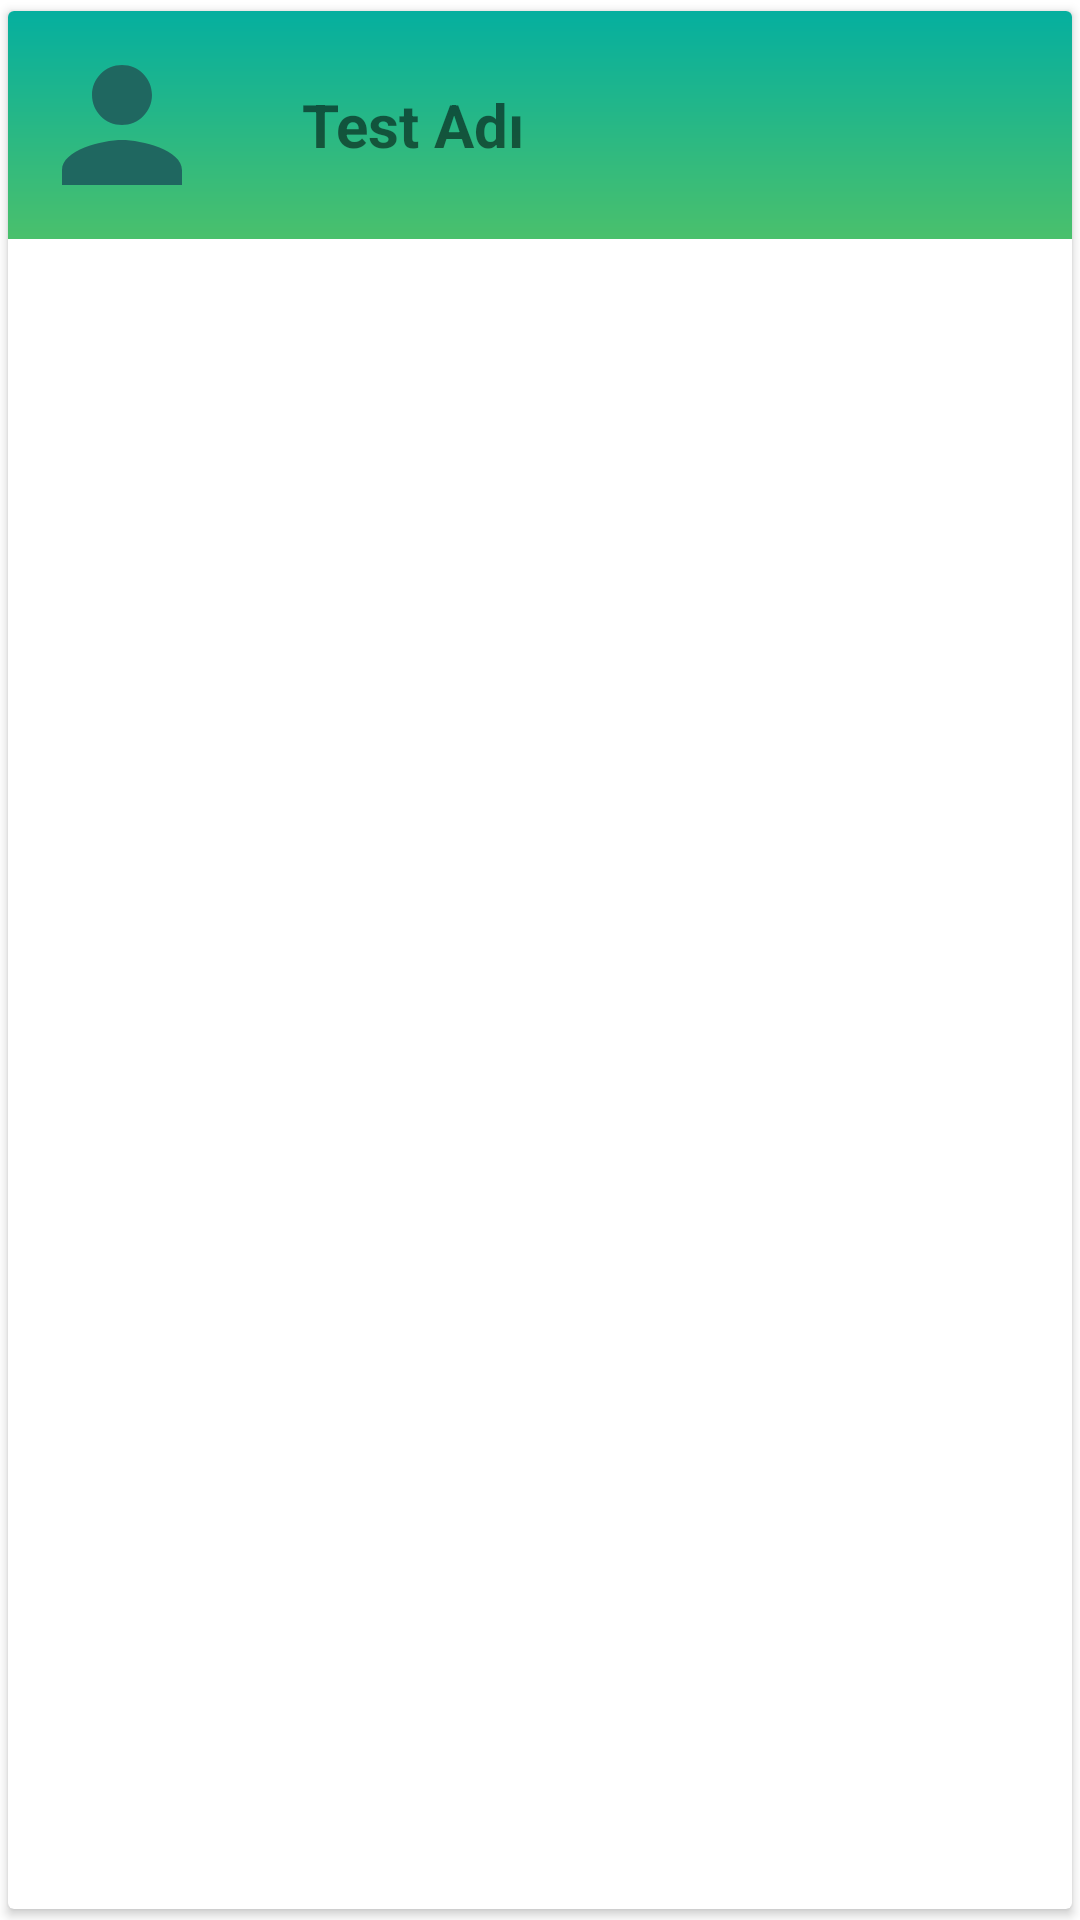

Layout XML and referenced resources for this Android screen:
<!-- AndroidManifest.xml: application theme Theme.ArkadasiniTani -->
<!-- res/layout/rv_view.xml -->
<?xml version="1.0" encoding="utf-8"?>
<androidx.cardview.widget.CardView xmlns:android="http://schemas.android.com/apk/res/android"
    android:layout_width="match_parent"
    android:layout_height="wrap_content"
    xmlns:app="http://schemas.android.com/apk/res-auto"
    app:cardElevation="2dp"
    app:cardUseCompatPadding="true">


    <RelativeLayout
        android:layout_width="match_parent"
        android:layout_height="wrap_content"
        android:background="@drawable/main_bgcolor"
        android:padding="8dp">

        <ImageView
            android:layout_width="60dp"
            android:layout_height="60dp"
            android:id="@+id/rv_image"
            android:layout_centerVertical="true"
            android:src="@drawable/ic_baseline_person_24"/>

        <TextView
            android:layout_width="wrap_content"
            android:layout_height="wrap_content"
            android:id="@+id/rv_testAdi"
            android:layout_centerVertical="true"
            android:layout_marginLeft="30dp"
            android:textSize="20sp"
            android:textStyle="bold"
            android:layout_toRightOf="@+id/rv_image"
            android:text="Test Adı"/>

        <ImageButton
            android:layout_width="35dp"
            android:layout_height="35dp"
            android:id="@+id/testDelete_button"
            android:backgroundTint="#18514C"
            android:background="@drawable/delete_button"
            android:layout_alignParentRight="true"
            android:layout_marginRight="20dp"
            android:layout_centerVertical="true"
            android:layout_marginLeft="180dp"/>


    </RelativeLayout>

</androidx.cardview.widget.CardView>
<!-- resources referenced by this layout -->
<resources>
  <!-- drawable ic_baseline_person_24 (drawable) -->
  <vector xmlns:android="http://schemas.android.com/apk/res/android"
      android:width="24dp"
      android:height="24dp"
      android:tint="#1F6760"
      android:viewportWidth="24"
      android:viewportHeight="24">
      <path
          android:fillColor="@android:color/white"
          android:pathData="M12,12c2.21,0 4,-1.79 4,-4s-1.79,-4 -4,-4 -4,1.79 -4,4 1.79,4 4,4zM12,14c-2.67,0 -8,1.34 -8,4v2h16v-2c0,-2.66 -5.33,-4 -8,-4z" />
  </vector>
  <!-- drawable main_bgcolor (drawable) -->
  <?xml version="1.0" encoding="utf-8"?>
  <shape
      xmlns:android="http://schemas.android.com/apk/res/android"
      android:shape="rectangle">
  
      <gradient
          android:type="linear"
          android:startColor="#05AF9F"
          android:endColor="#4AC06C"
          android:angle="270"
          />
  
  </shape>
  <style name="Theme.ArkadasiniTani" parent="Theme.MaterialComponents.DayNight.NoActionBar">
          
          <item name="colorPrimary">@color/purple_500</item>
          <item name="colorPrimaryVariant">@color/purple_700</item>
          <item name="colorOnPrimary">@color/white</item>
          
          <item name="colorSecondary">@color/teal_200</item>
          <item name="colorSecondaryVariant">@color/teal_700</item>
          <item name="colorOnSecondary">@color/black</item>
          
          <item name="android:statusBarColor" tools:targetApi="21">@color/main_activity_btnColor</item>
          
          <item name="windowNoTitle">true</item>
          <item name="windowActionBar">false</item>
          <item name="android:windowFullscreen">false</item>
      </style>
  <color name="purple_500">#EE007B</color>
  <color name="purple_700">#FF3700B3</color>
  <color name="white">#FFFFFFFF</color>
  <color name="teal_200">#ABE4DF</color>
  <color name="teal_700">#FF018786</color>
  <color name="black">#FF000000</color>
  <color name="main_activity_btnColor">#20756E</color>
</resources>
